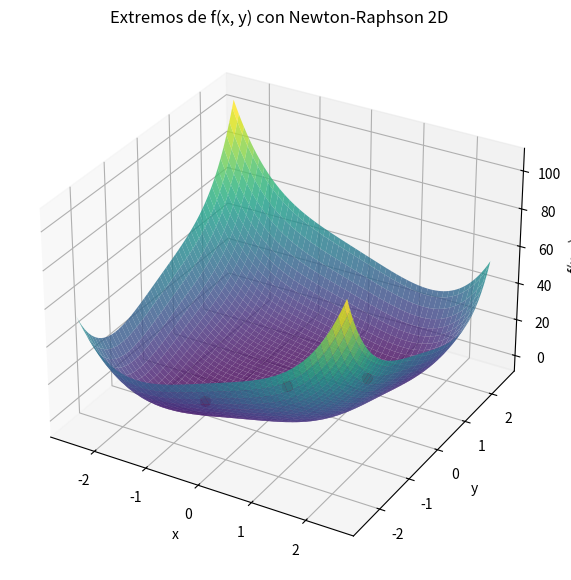

This figure's Python source:
import numpy as np
import matplotlib.pyplot as plt
from mpl_toolkits.mplot3d import Axes3D

# ---------------------------
# 1. Definición de la función y derivadas parciales
# ---------------------------

def f(x, y):
    return x**4 + y**4 - 4*x*y + 1

def grad_f(x, y):
    dfdx = 4*x**3 - 4*y
    dfdy = 4*y**3 - 4*x
    return np.array([dfdx, dfdy])

def hessian_f(x, y):
    d2fdx2 = 12*x**2
    d2fdy2 = 12*y**2
    d2fdxdy = -4
    return np.array([[d2fdx2, d2fdxdy],
                     [d2fdxdy, d2fdy2]])

# ---------------------------
# 2. Implementación del método de Newton-Raphson 2D
# ---------------------------

def newton_raphson_2d(x0, alpha=1.0, tol=1e-6, max_iter=100):
    xk = np.array(x0, dtype=float)
    trajectory = [xk.copy()]
    for _ in range(max_iter):
        grad = grad_f(xk[0], xk[1])
        hess = hessian_f(xk[0], xk[1])
        if np.linalg.norm(grad) < tol:
            break
        try:
            delta = np.linalg.solve(hess, grad)
        except np.linalg.LinAlgError:
            print("Matriz Hessiana singular")
            break
        xk = xk - alpha * delta
        trajectory.append(xk.copy())
    return xk, trajectory

# ---------------------------
# 3. Pruebas con distintos puntos iniciales
# ---------------------------

x0_list = [(-2, -2), (-1, 1), (2, 2), (0.5, -0.5), (0, 0)]
resultados = []

for x0 in x0_list:
    punto, trayectoria = newton_raphson_2d(x0, alpha=1.0)
    resultados.append((x0, punto, f(punto[0], punto[1]), trayectoria))

# ---------------------------
# 4. Visualización en 3D
# ---------------------------

fig = plt.figure(figsize=(10,7))
ax = fig.add_subplot(111, projection='3d')
X = Y = np.linspace(-2.5, 2.5, 100)
X, Y = np.meshgrid(X, Y)
Z = f(X, Y)

ax.plot_surface(X, Y, Z, cmap='viridis', alpha=0.8)

for _, punto, _, _ in resultados:
    ax.scatter(punto[0], punto[1], f(punto[0], punto[1]), color='red', s=50)

ax.set_title("Extremos de f(x, y) con Newton-Raphson 2D")
ax.set_xlabel("x")
ax.set_ylabel("y")
ax.set_zlabel("f(x, y)")
plt.show()

# ---------------------------
# 5. Resultados textuales
# ---------------------------
print("\nResultados del método Newton-Raphson 2D:\n")
for x0, punto, valor, _ in resultados:
    print(f"Desde x0 = {x0} → Converge a ({punto[0]:.4f}, {punto[1]:.4f}) con f = {valor:.4f}")
